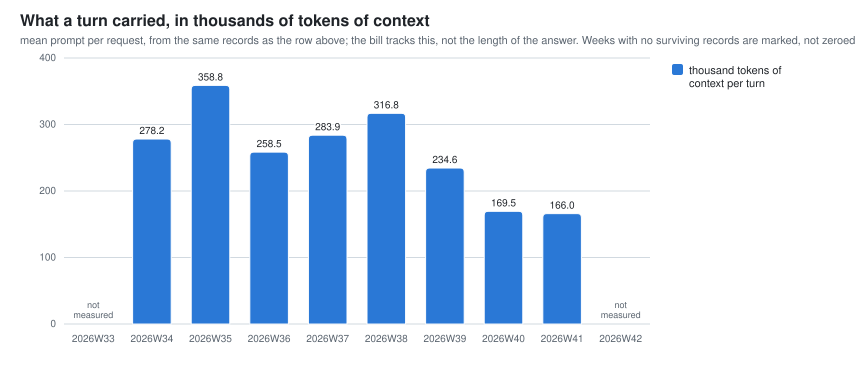

Data behind this chart, as committed beside it:
week, lane_turns, lane_cache_read_share_pct, lane_context_per_turn_mean, lane_context_per_turn_peak
2026W34, 19841, 98.4, 278195, 933378
2026W35, 22740, 98.6, 358804, 934006
2026W36, 13903, 97.5, 258475, 999863
2026W37, 1164, 95.6, 283923, 998963
2026W38, 13248, 97.5, 316830, 966390
2026W39, 47987, 95.6, 234591, 966060
2026W40, 21724, 98.2, 169451, 655859
2026W41, 22418, 98.0, 166029, 657489
